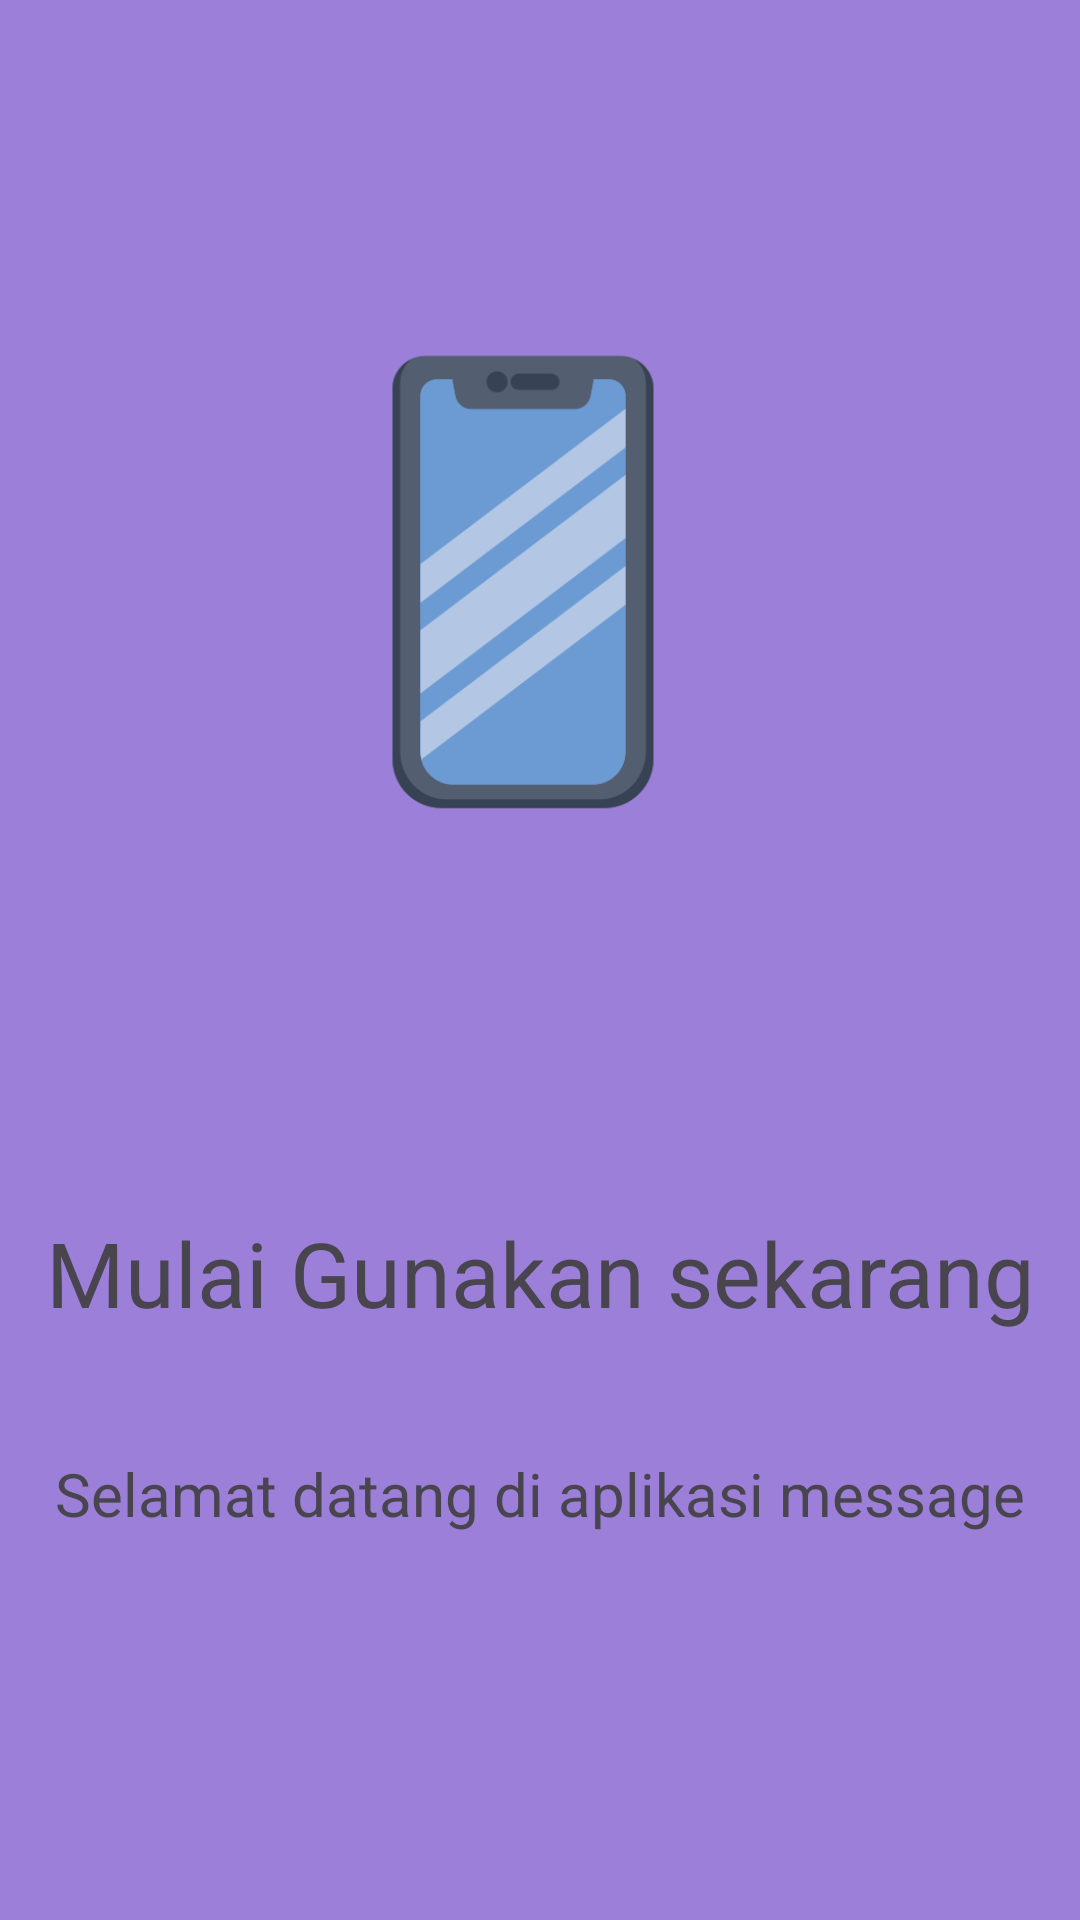

This screen was rendered from an Android layout file. Write that file and the resources it references.
<!-- AndroidManifest.xml: application theme Theme.BungaApps -->
<!-- res/layout/fragment_tutorial3.xml -->
<?xml version="1.0" encoding="utf-8"?>
<androidx.constraintlayout.widget.ConstraintLayout xmlns:android="http://schemas.android.com/apk/res/android"
    xmlns:tools="http://schemas.android.com/tools"
    android:layout_width="match_parent"
    android:layout_height="match_parent"
    xmlns:app="http://schemas.android.com/apk/res-auto"
    android:background="#9C7FD9"
    tools:context=".Message.Tutorial.Tutorial3Fragment">

    

    <TextView
        android:id="@+id/textView3"
        android:layout_width="match_parent"
        android:layout_height="wrap_content"
        android:layout_marginTop="116dp"
        android:gravity="center"
        android:text="Mulai Gunakan sekarang"
        android:textSize="30sp"
        app:layout_constraintEnd_toEndOf="parent"
        app:layout_constraintHorizontal_bias="0.0"
        app:layout_constraintStart_toStartOf="parent"
        app:layout_constraintTop_toBottomOf="@+id/imageView3" />

    <TextView
        android:layout_width="match_parent"
        android:layout_height="wrap_content"
        android:layout_marginTop="40dp"
        android:gravity="center"
        android:text="Selamat datang di aplikasi message"
        android:textSize="20sp"
        app:layout_constraintEnd_toEndOf="parent"
        app:layout_constraintHorizontal_bias="1.0"
        app:layout_constraintStart_toStartOf="parent"
        app:layout_constraintTop_toBottomOf="@+id/textView3" />

    <ImageView
        android:id="@+id/imageView3"
        android:layout_width="174dp"
        android:layout_height="188dp"
        android:layout_marginTop="100dp"
        android:src="@drawable/iphone"
        app:layout_constraintEnd_toEndOf="parent"
        app:layout_constraintHorizontal_bias="0.469"
        app:layout_constraintStart_toStartOf="parent"
        app:layout_constraintTop_toTopOf="parent" />

</androidx.constraintlayout.widget.ConstraintLayout>
<!-- resources referenced by this layout -->
<resources>
  <!-- drawable iphone: png bitmap (drawable, 17380 bytes) -->
  <style name="Theme.BungaApps" parent="Base.Theme.BungaApps" />
  <style name="Base.Theme.BungaApps" parent="Theme.Material3.DayNight.NoActionBar">
          
          
      </style>
</resources>
